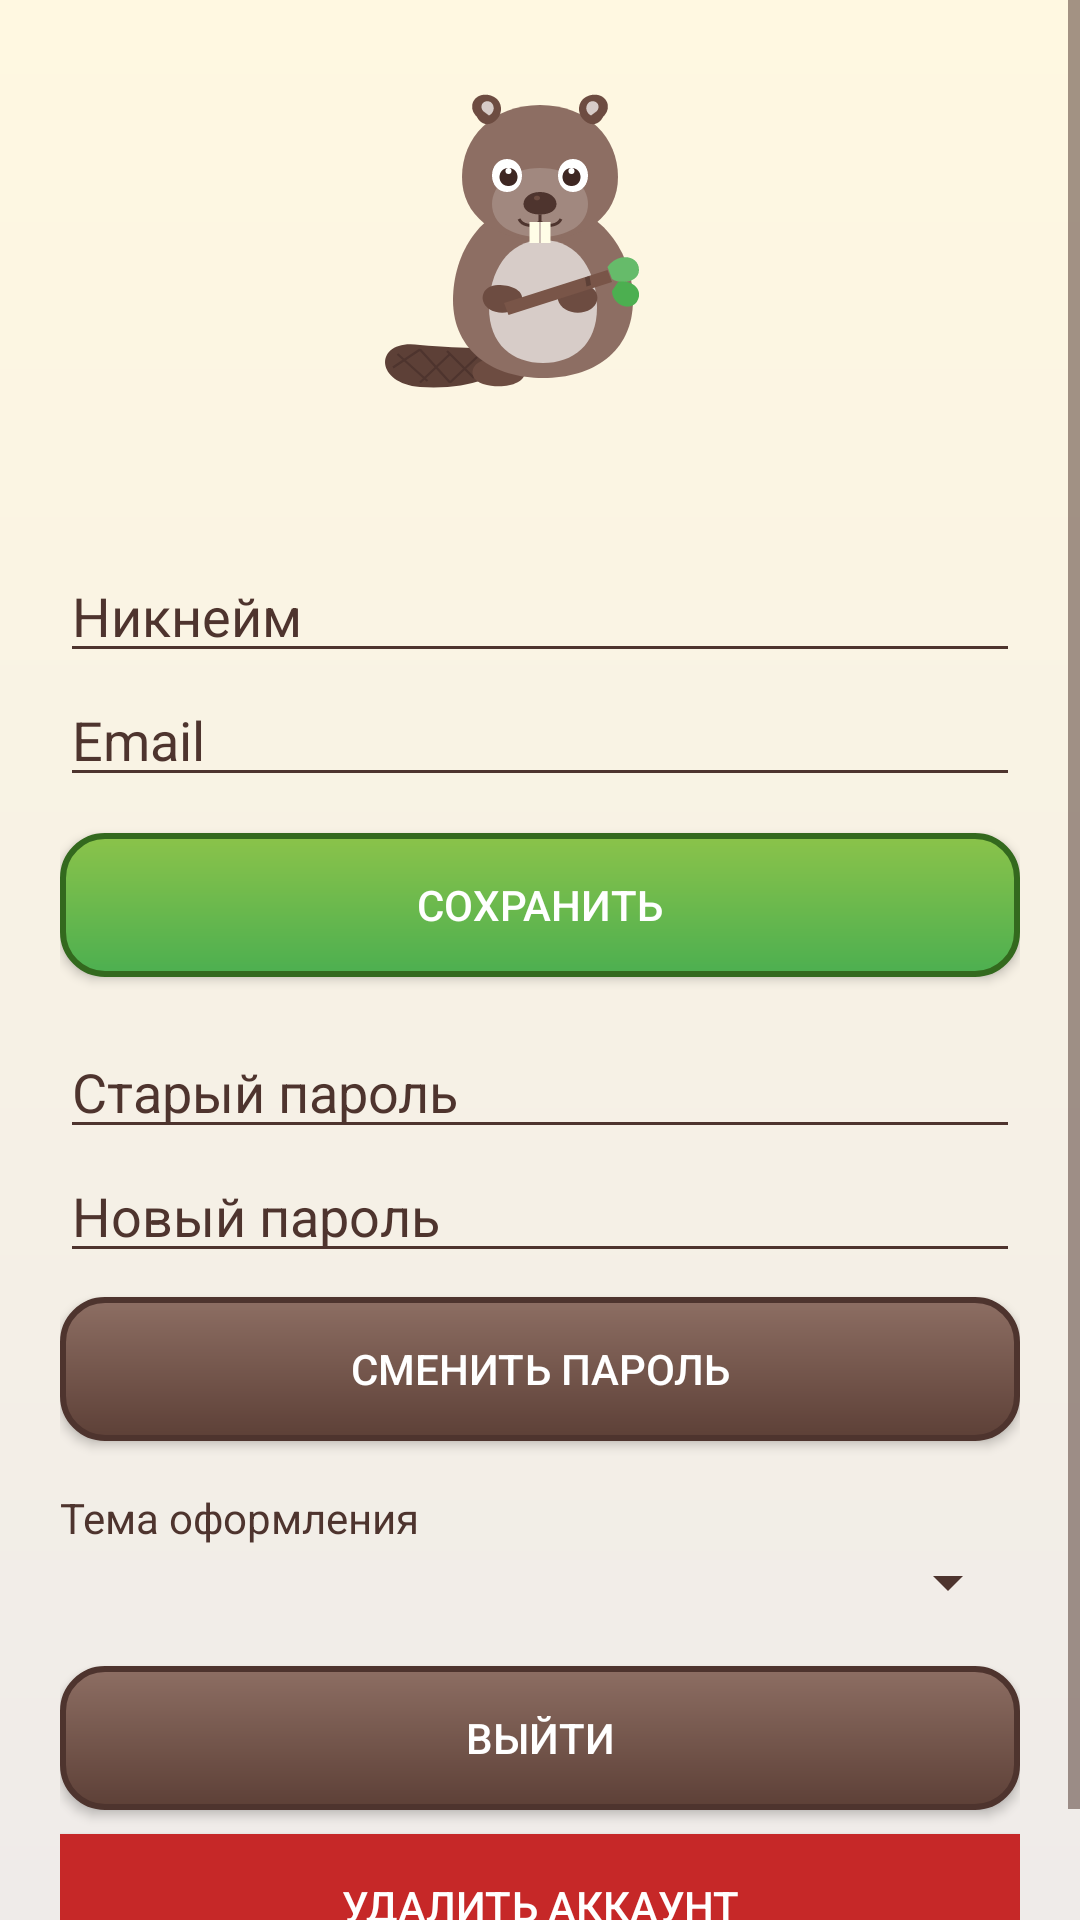

Android layout source for this screen:
<!-- AndroidManifest.xml: application theme Theme.BobrExam -->
<!-- res/layout/activity_profile.xml -->
<?xml version="1.0" encoding="utf-8"?>
<ScrollView xmlns:android="http://schemas.android.com/apk/res/android"
    android:layout_width="match_parent" android:layout_height="match_parent" android:background="@drawable/bg_wood">
    <LinearLayout android:layout_width="match_parent" android:layout_height="wrap_content"
        android:orientation="vertical" android:padding="20dp">
        <ImageView android:id="@+id/ivAvatar" android:layout_width="120dp" android:layout_height="120dp"
            android:layout_gravity="center" android:src="@drawable/ic_beaver"/>
        <TextView android:id="@+id/tvStats" android:layout_width="match_parent" android:layout_height="wrap_content"
            android:gravity="center" android:textColor="@color/text_secondary" android:layout_marginTop="8dp"/>
        <EditText android:id="@+id/etNick" android:layout_width="match_parent" android:layout_height="wrap_content"
            android:hint="Никнейм" android:layout_marginTop="16dp"/>
        <EditText android:id="@+id/etEmail" android:layout_width="match_parent" android:layout_height="wrap_content"
            android:hint="Email" android:inputType="textEmailAddress"/>
        <Button android:id="@+id/btnSave" android:layout_width="match_parent" android:layout_height="wrap_content"
            android:text="Сохранить" android:textColor="#FFFFFF" android:background="@drawable/btn_leaf" android:layout_marginTop="12dp"/>
        <EditText android:id="@+id/etOldPass" android:layout_width="match_parent" android:layout_height="wrap_content"
            android:hint="Старый пароль" android:inputType="textPassword" android:layout_marginTop="16dp"/>
        <EditText android:id="@+id/etNewPass" android:layout_width="match_parent" android:layout_height="wrap_content"
            android:hint="Новый пароль" android:inputType="textPassword"/>
        <Button android:id="@+id/btnPass" android:layout_width="match_parent" android:layout_height="wrap_content"
            android:text="Сменить пароль" android:textColor="#FFFFFF" android:background="@drawable/btn_wood" android:layout_marginTop="8dp"/>
        <TextView android:layout_width="wrap_content" android:layout_height="wrap_content"
            android:text="Тема оформления" android:textColor="@color/text_secondary" android:layout_marginTop="16dp"/>
        <Spinner android:id="@+id/spTheme" android:layout_width="match_parent" android:layout_height="wrap_content"/>
        <Button android:id="@+id/btnLogout" android:layout_width="match_parent" android:layout_height="wrap_content"
            android:text="Выйти" android:textColor="#FFFFFF" android:background="@drawable/btn_wood" android:layout_marginTop="16dp"/>
        <Button android:id="@+id/btnDelete" android:layout_width="match_parent" android:layout_height="wrap_content"
            android:text="Удалить аккаунт" android:textColor="#FFFFFF" android:background="#C62828" android:layout_marginTop="8dp"/>
    </LinearLayout>
</ScrollView>
<!-- resources referenced by this layout -->
<resources>
  <color name="text_secondary">#4E342E</color>
  <!-- drawable bg_wood (drawable) -->
  <?xml version="1.0" encoding="utf-8"?>
  <shape xmlns:android="http://schemas.android.com/apk/res/android" android:shape="rectangle">
      <gradient android:angle="270" android:startColor="#FFF8E1" android:endColor="#EFEBE9"/>
  </shape>
  <!-- drawable btn_leaf (drawable) -->
  <?xml version="1.0" encoding="utf-8"?>
  <shape xmlns:android="http://schemas.android.com/apk/res/android" android:shape="rectangle">
      <gradient android:angle="270" android:startColor="#8BC34A" android:endColor="#4CAF50"/>
      <corners android:radius="14dp"/>
      <stroke android:width="2dp" android:color="#33691E"/>
  </shape>
  <!-- drawable btn_wood (drawable) -->
  <?xml version="1.0" encoding="utf-8"?>
  <shape xmlns:android="http://schemas.android.com/apk/res/android" android:shape="rectangle">
      <gradient android:angle="270" android:startColor="#8D6E63" android:endColor="#5D4037"/>
      <corners android:radius="14dp"/>
      <stroke android:width="2dp" android:color="#4E342E"/>
  </shape>
  <!-- drawable ic_beaver: vector/xml drawable (drawable, 4184 chars, omitted) -->
  <style name="Theme.BobrExam" parent="Theme.AppCompat.DayNight.NoActionBar">
          <item name="colorPrimary">@color/bark_dark</item>
          <item name="colorPrimaryDark">@color/bark_dark</item>
          <item name="colorAccent">@color/leaf_green</item>
          <item name="android:statusBarColor">@color/bg_app</item>
          <item name="android:windowBackground">@drawable/bg_wood</item>
          <item name="android:textColorPrimary">@color/text_primary</item>
          <item name="android:textColorSecondary">@color/text_secondary</item>
          <item name="android:editTextColor">@color/text_primary</item>
          <item name="android:textColorHint">@color/text_secondary</item>
      </style>
  <color name="bark_dark">#5D4037</color>
  <color name="leaf_green">#4CAF50</color>
  <color name="bg_app">#FFF8E1</color>
  <color name="text_primary">#1B1B1B</color>
</resources>
